Dataset: data (GitHub, wwx777/EuroSat_classification). Classes: annual crop, forest, herbaceous vegetation, highway, industrial, pasture, permanent crop, residential, river, sea or lake.

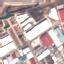
Label: industrial

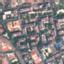
Label: residential

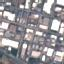
Label: industrial

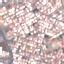
Label: residential

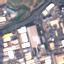
Label: industrial

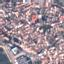
Label: residential
